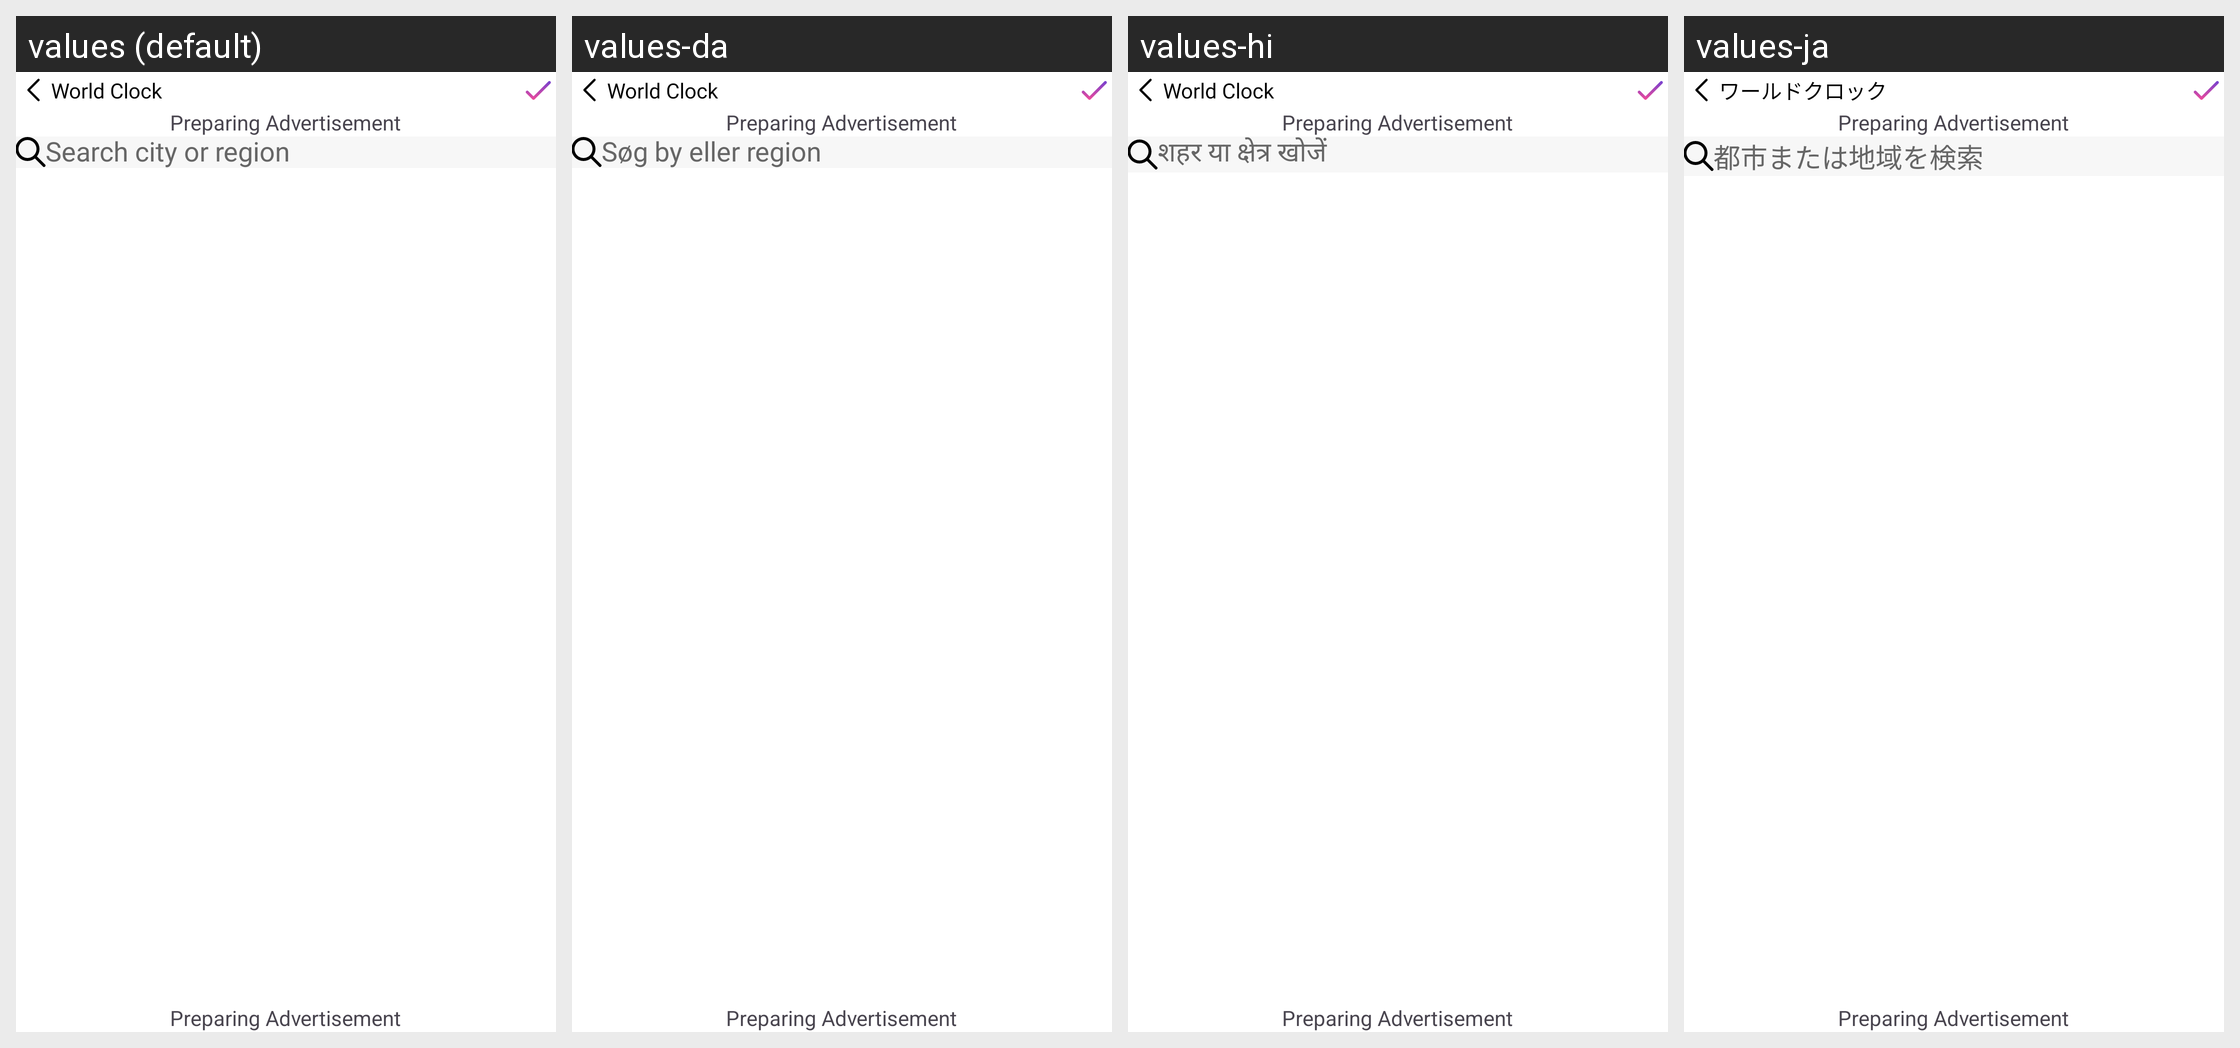

The same Android screen rendered under several of its app's locales, left to right. List the strings drawn on it with the default value and each locale's translation.
Android screen res/layout/activity_add_clock.xml rendered under 4 locales, left to right: values (default), values-da, values-hi, values-ja. Device: Nexus 5 (rendered at 1080×1920; each locale shown at half size, 540×960, under a caption strip naming it); theme Theme.WorldClock.
Other locales in the repository, not shown: values-af, values-ar, values-bg, values-de, values-es, values-fr, values-hy, values-nl, values-pt, values-sq.
Strings drawn on this screen, with the default value and each locale's value (text and hints the layout hard-codes, and strings that could not be matched under every locale, appear in the picture but are not listed):

search_city_or_region
  values: Search city or region
  values-da: Søg by eller region
  values-hi: शहर या क्षेत्र खोजें
  values-ja: 都市または地域を検索

app_name
  values: World Clock
  values-da: World Clock
  values-hi: World Clock
  values-ja: ワールドクロック
